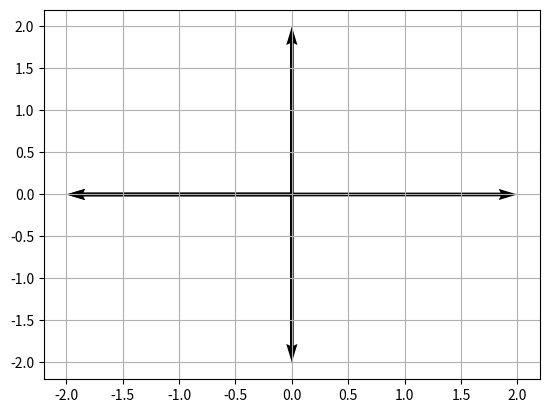

Here is the Python script that generated this plot:
import matplotlib.pyplot as plt

class Vector2D:
    def __init__(self, x, y):
        self.x = x
        self.y = y

    def __add__(self, other):
        return Vector2D(self.x + other.x, self.y + other.y)

    def __sub__(self, other):
        return Vector2D(self.x - other.x, self.y - other.y)

    def __mul__(self, scalar):
        return Vector2D(self.x * scalar, self.y * scalar)

    def __repr__(self):
        return f"Vector2D({self.x}, {self.y})"

    def plot(self, ax, **kwargs):
        ax.quiver(0, 0, self.x, self.y, angles='xy', scale_units='xy', scale=1, **kwargs)
        ax.grid()

def plot_vectors(vectors):
    fig, ax = plt.subplots()
    max_x = max([abs(vector.x) for vector in vectors])
    max_y = max([abs(vector.y) for vector in vectors])
    limit = max(max_x, max_y) * 1.1  # Adding 10% padding for better visualization

    for vector in vectors:
        vector.plot(ax)

    ax.set_xlim(-limit, limit)
    ax.set_ylim(-limit, limit)
    plt.show()

# Example usage
if __name__ == "__main__":
    v1 = Vector2D(0, 2)
    v2 = Vector2D(2, 0)
    v3 = Vector2D(-2, 0)
    v4 = Vector2D(0, -2)
    v5 = Vector2D(0, 2) - Vector2D(2, 2)

    vectors = [v1, v2, v3, v4, v5]
    plot_vectors(vectors)